Run: headless pygame with SDL's dummy video driver; simulated clock (each Clock.tick advances the game by its frame time, no real sleeping); random seed 0; keys injected as events and as key.get_pressed() state; no mouse input; restart key C tapped at the start of phases 3 and 4.
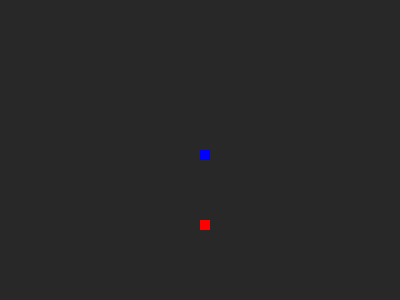
Frame 1 of 4 · flips 1–60 · no input
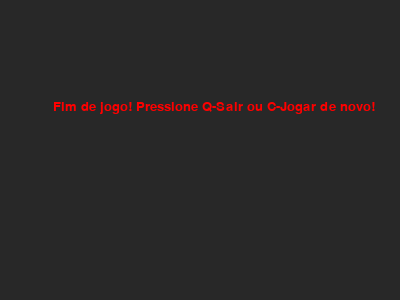
Frame 2 of 4 · flips 61–180 · tapped SPACE, RETURN · held RIGHT (→), D
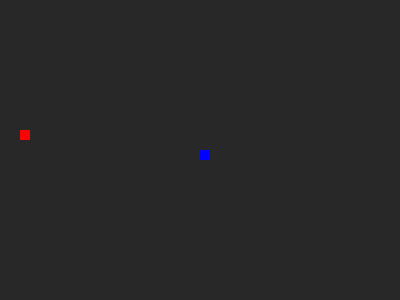
Frame 3 of 4 · flips 181–300 · tapped C · held DOWN (↓), S
Frame 4 of 4 · flips 301–420 · tapped C · held LEFT (←), A, UP (↑), W · screen same as frame 2, image omitted

The pygame program that drew these frames:

import pygame
import random

pygame.init()
# Tamanho da tela
dis_width = 400
dis_height = 300
dis = pygame.display.set_mode((dis_width,dis_height))
pygame.display.update()
pygame.display.set_caption("Jogo da Cobrinha por Andrews Costa")

# Cor da cobrinha
blue=(0, 0, 255)

# Cor do alimento
red=(255, 0, 0)

# Cor de fundo
black=(40, 40, 40)

# Tamanho do bloco da cobrinha
snake_block=10

# Estilo de fonte da letra
font_style = pygame.font.SysFont(None, 20)

clock = pygame.time.Clock()

# Função para desenhar os blocos da cobrinha
def nossa_python(snake_block, snake_list):
    for x in snake_list:
        pygame.draw.rect(dis, blue, [x[0], x[1], snake_block, snake_block])

# Função para mostrar mensagem
def mensagem(msg,color):
    mesg = font_style.render(msg, True, color)
    dis.blit(mesg, [(dis_width/3)-80, dis_height/3])

# Função para Loop
def gameLoop():
    game_over = False
    game_close = False
 
    x1 = dis_width / 2
    y1 = dis_height / 2
 
    x1_change = 0
    y1_change = 0

    snake_list = []
    Length_of_snake = 1

    snake_speed = 15
 
    foodx = round(random.randrange(0, dis_width - snake_block) / 10.0) * 10.0
    foody = round(random.randrange(0, dis_height - snake_block) / 10.0) * 10.0
 
    while not game_over:
 
        while game_close == True:
            dis.fill(black)
            mensagem("Fim de jogo! Pressione Q-Sair ou C-Jogar de novo!", red)
            pygame.display.update()
 
            for event in pygame.event.get():
                if event.type == pygame.KEYDOWN:
                    if event.key == pygame.K_q:
                        game_over = True
                        game_close = False
                    if event.key == pygame.K_c:
                        gameLoop()
                if event.type == pygame.QUIT:
                    game_over = True
                    game_close = False
 
        for event in pygame.event.get():
            if event.type == pygame.QUIT:
                game_over = True
            if event.type == pygame.KEYDOWN:
                if event.key == pygame.K_LEFT:
                    x1_change = -snake_block
                    y1_change = 0
                elif event.key == pygame.K_RIGHT:
                    x1_change = snake_block
                    y1_change = 0
                elif event.key == pygame.K_UP:
                    y1_change = -snake_block
                    x1_change = 0
                elif event.key == pygame.K_DOWN:
                    y1_change = snake_block
                    x1_change = 0
 
        if x1 >= dis_width or x1 < 0 or y1 >= dis_height or y1 < 0:
            game_close = True
 
        x1 += x1_change
        y1 += y1_change
        dis.fill(black)
        pygame.draw.rect(dis, red, [foodx, foody, snake_block, snake_block])
        snake_head = []
        snake_head.append(x1)
        snake_head.append(y1)
        snake_list.append(snake_head)
        if len(snake_list) > Length_of_snake:
            del snake_list[0]
 
        for x in snake_list[:-1]:
            if x == snake_head:
                game_close = True
 
        nossa_python(snake_block, snake_list)
        pygame.display.update()

        # Evento ao se alimentar
        if x1 == foodx and y1 == foody:
            # Define nova posição do alimento
            foodx = round(random.randrange(0, dis_width - snake_block) / 10.0) * 10.0
            foody = round(random.randrange(0, dis_height - snake_block) / 10.0) * 10.0
            # Aumenta o tamanho da Python
            Length_of_snake += 1
            # Aumenta a velocidade da Python
            snake_speed += 1
        clock.tick(snake_speed)
 
    pygame.quit()
    quit()
 
 
gameLoop()
